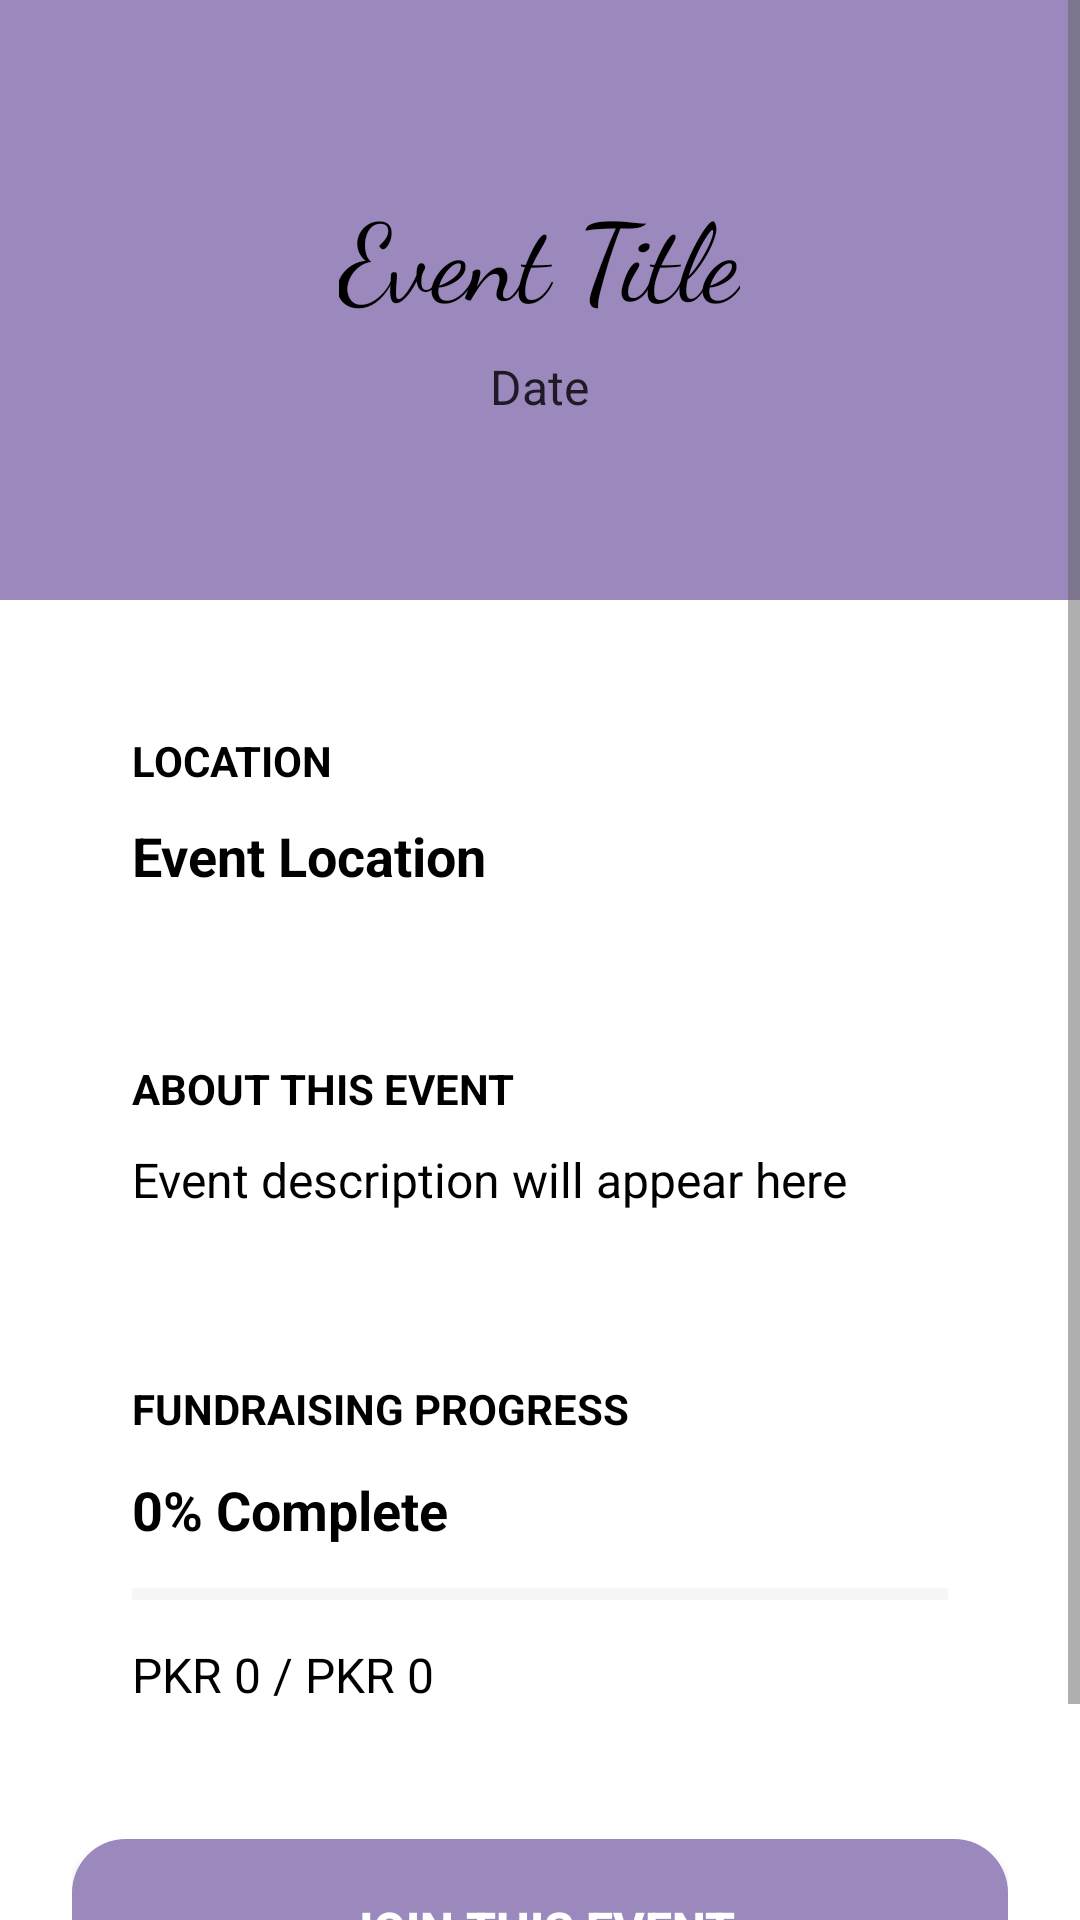

Write the Android layout XML for this screen, with the resource values it uses.
<!-- AndroidManifest.xml: activity theme Theme.DasteTaawun.NoActionBar -->
<!-- res/layout/activity_event_detail.xml -->
<?xml version="1.0" encoding="utf-8"?>

<ScrollView xmlns:android="http://schemas.android.com/apk/res/android"
    android:layout_width="match_parent"
    android:layout_height="match_parent"
    android:background="#FFFFFF"
    android:fillViewport="true">

    <LinearLayout
        android:layout_width="match_parent"
        android:layout_height="wrap_content"
        android:orientation="vertical">

        
        <RelativeLayout
            android:layout_width="match_parent"
            android:layout_height="200dp"
            android:background="#9B88BD"
            android:gravity="center">

            <LinearLayout
                android:layout_width="match_parent"
                android:layout_height="wrap_content"
                android:orientation="vertical"
                android:gravity="center"
                android:layout_centerInParent="true"
                android:padding="24dp">

                <TextView
                    android:id="@+id/eventTitleTextView"
                    android:layout_width="wrap_content"
                    android:layout_height="wrap_content"
                    android:text="Event Title"
                    android:textSize="36sp"
                    android:textColor="#000000"
                    android:fontFamily="cursive"
                    android:gravity="center"
                    android:layout_marginBottom="8dp" />

                <TextView
                    android:id="@+id/eventDateTextView"
                    android:layout_width="wrap_content"
                    android:layout_height="wrap_content"
                    android:text="Date"
                    android:textSize="16sp"
                    android:textColor="#000000"
                    android:alpha="0.8"
                    android:gravity="center" />

            </LinearLayout>

        </RelativeLayout>

        
        <LinearLayout
            android:layout_width="match_parent"
            android:layout_height="wrap_content"
            android:orientation="vertical"
            android:padding="24dp">

            
            <LinearLayout
                android:layout_width="match_parent"
                android:layout_height="wrap_content"
                android:orientation="vertical"
                android:background="@drawable/pistachio_card"
                android:padding="20dp"
                android:layout_marginBottom="16dp"
                android:elevation="2dp">

                <TextView
                    android:layout_width="wrap_content"
                    android:layout_height="wrap_content"
                    android:text="LOCATION"
                    android:textSize="14sp"
                    android:textColor="#000000"
                    android:textStyle="bold"
                    android:layout_marginBottom="10dp" />

                <TextView
                    android:id="@+id/eventLocationTextView"
                    android:layout_width="wrap_content"
                    android:layout_height="wrap_content"
                    android:text="Event Location"
                    android:textColor="#000000"
                    android:textSize="18sp"
                    android:textStyle="bold" />

            </LinearLayout>

            
            <LinearLayout
                android:layout_width="match_parent"
                android:layout_height="wrap_content"
                android:orientation="vertical"
                android:background="@drawable/pistachio_card"
                android:padding="20dp"
                android:layout_marginBottom="16dp"
                android:elevation="2dp">

                <TextView
                    android:layout_width="wrap_content"
                    android:layout_height="wrap_content"
                    android:text="ABOUT THIS EVENT"
                    android:textSize="14sp"
                    android:textColor="#000000"
                    android:textStyle="bold"
                    android:layout_marginBottom="10dp" />

                <TextView
                    android:id="@+id/eventDescriptionTextView"
                    android:layout_width="wrap_content"
                    android:layout_height="wrap_content"
                    android:text="Event description will appear here"
                    android:textColor="#000000"
                    android:textSize="16sp"
                    android:lineSpacingExtra="4dp" />

            </LinearLayout>

            
            <LinearLayout
                android:layout_width="match_parent"
                android:layout_height="wrap_content"
                android:orientation="vertical"
                android:background="@drawable/pistachio_card"
                android:padding="20dp"
                android:layout_marginBottom="24dp"
                android:elevation="2dp">

                <TextView
                    android:layout_width="wrap_content"
                    android:layout_height="wrap_content"
                    android:text="FUNDRAISING PROGRESS"
                    android:textSize="14sp"
                    android:textColor="#000000"
                    android:textStyle="bold"
                    android:layout_marginBottom="12dp" />

                <TextView
                    android:id="@+id/progressTextView"
                    android:layout_width="wrap_content"
                    android:layout_height="wrap_content"
                    android:text="0% Complete"
                    android:textColor="#000000"
                    android:textSize="18sp"
                    android:textStyle="bold"
                    android:layout_marginBottom="8dp" />

                <ProgressBar
                    android:id="@+id/progressBar"
                    android:layout_width="match_parent"
                    android:layout_height="wrap_content"
                    android:progressTint="#7A9B5E"
                    android:progressBackgroundTint="#E0E0E0"
                    style="?android:attr/progressBarStyleHorizontal"
                    android:max="100"
                    android:progress="0"
                    android:layout_marginBottom="8dp" />

                <TextView
                    android:id="@+id/amountTextView"
                    android:layout_width="wrap_content"
                    android:layout_height="wrap_content"
                    android:text="PKR 0 / PKR 0"
                    android:textColor="#000000"
                    android:textSize="16sp" />

            </LinearLayout>

            
            <Button
                android:id="@+id/joinEventButton"
                android:layout_width="match_parent"
                android:layout_height="60dp"
                android:text="JOIN THIS EVENT"
                android:textColor="#FFFFFF"
                android:textSize="16sp"
                android:textStyle="bold"
                android:background="@drawable/purple_button"
                android:elevation="4dp"
                android:layout_marginBottom="24dp" />

        </LinearLayout>

    </LinearLayout>

</ScrollView>
<!-- resources referenced by this layout -->
<resources>
  <!-- drawable purple_button (drawable) -->
  <?xml version="1.0" encoding="utf-8"?>
  
  <shape xmlns:android="http://schemas.android.com/apk/res/android">
      <solid android:color="#9B88BD" />
      <corners android:radius="18dp" />
  </shape>
  <style name="Theme.DasteTaawun.NoActionBar" parent="Theme.DasteTaawun">
          <item name="windowActionBar">false</item>
          <item name="windowNoTitle">true</item>
          <item name="android:windowFullscreen">false</item>
      </style>
  <style name="Theme.DasteTaawun" parent="Theme.MaterialComponents.DayNight.DarkActionBar">
          
          <item name="colorPrimary">@color/primary_color</item>
          <item name="colorPrimaryVariant">@color/primary_dark</item>
          <item name="colorOnPrimary">@color/white</item>
          
          <item name="colorSecondary">@color/accent_color</item>
          <item name="colorSecondaryVariant">@color/accent_dark</item>
          <item name="colorOnSecondary">@color/black</item>
          
          <item name="android:statusBarColor">@color/primary_dark</item>
          
          <item name="android:windowBackground">@color/background_white</item>
          
          <item name="android:textColorPrimary">@color/text_primary</item>
          <item name="android:textColorSecondary">@color/text_secondary</item>
          <item name="android:textColorHint">@color/text_hint</item>
      </style>
  <color name="primary_color">#9B88BD</color>
  <color name="primary_dark">#7B6B8E</color>
  <color name="white">#FFFFFF</color>
  <color name="accent_color">#A4BE7B</color>
  <color name="accent_dark">#7A9B5E</color>
  <color name="black">#000000</color>
  <color name="background_white">#FFFFFF</color>
  <color name="text_primary">#000000</color>
  <color name="text_secondary">#666666</color>
  <color name="text_hint">#999999</color>
</resources>
